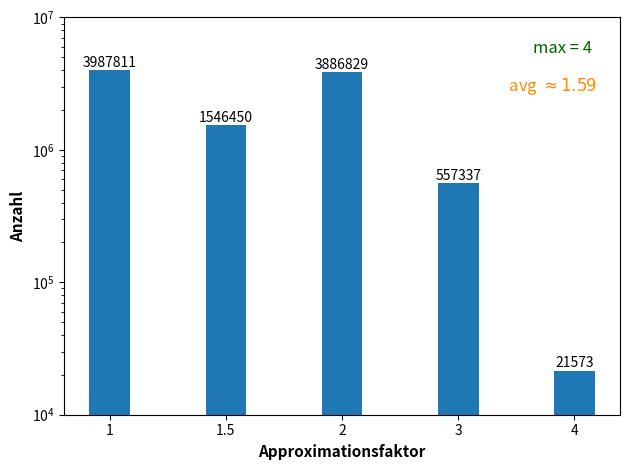

Source code (Python):
import matplotlib.pyplot as plt
import numpy as np


labels = ['1', '1.5', '2', '3', '4']
bars1 = [3987811, 1546450, 3886829, 557337, 21573]
bars2 = [str(i) for i in bars1]
x = np.arange(len(labels))  # the label locations
width = 0.35  # the width of the bars

fig = plt.figure()
ax = fig.add_subplot()
fig.subplots_adjust(top=0.85)

rects = ax.bar(x, bars1, width)

ax.set_ylabel('Anzahl', fontweight='bold',size=11)
ax.set_xlabel("Approximationsfaktor", fontweight='bold', size=11)
ax.set_xticks(x, labels)
#ax.set_title(r"Testreihe 1 für $K_5$",  fontweight='bold',size=13)
ax.set_ylim(ymin=10000)
ax.set_ylim(ymax=10000000)
plt.yscale('log')
ax.text(0.95, 0.9, 'max = 4',
        verticalalignment='bottom', horizontalalignment='right',
        transform=ax.transAxes,
        color='darkgreen', fontsize=12)
ax.text(0.96, 0.8, r' avg $\approx 1.59$',
        verticalalignment='bottom', horizontalalignment='right',
        transform=ax.transAxes,
        color='darkorange', fontsize=12)

for rect, label in zip(rects, bars2):
    height = rect.get_height()
    ax.text(
        rect.get_x() + rect.get_width() / 2,
        height + 5, label, ha="center", va="bottom"
    )

plt.show()

fig.tight_layout()

plt.show()